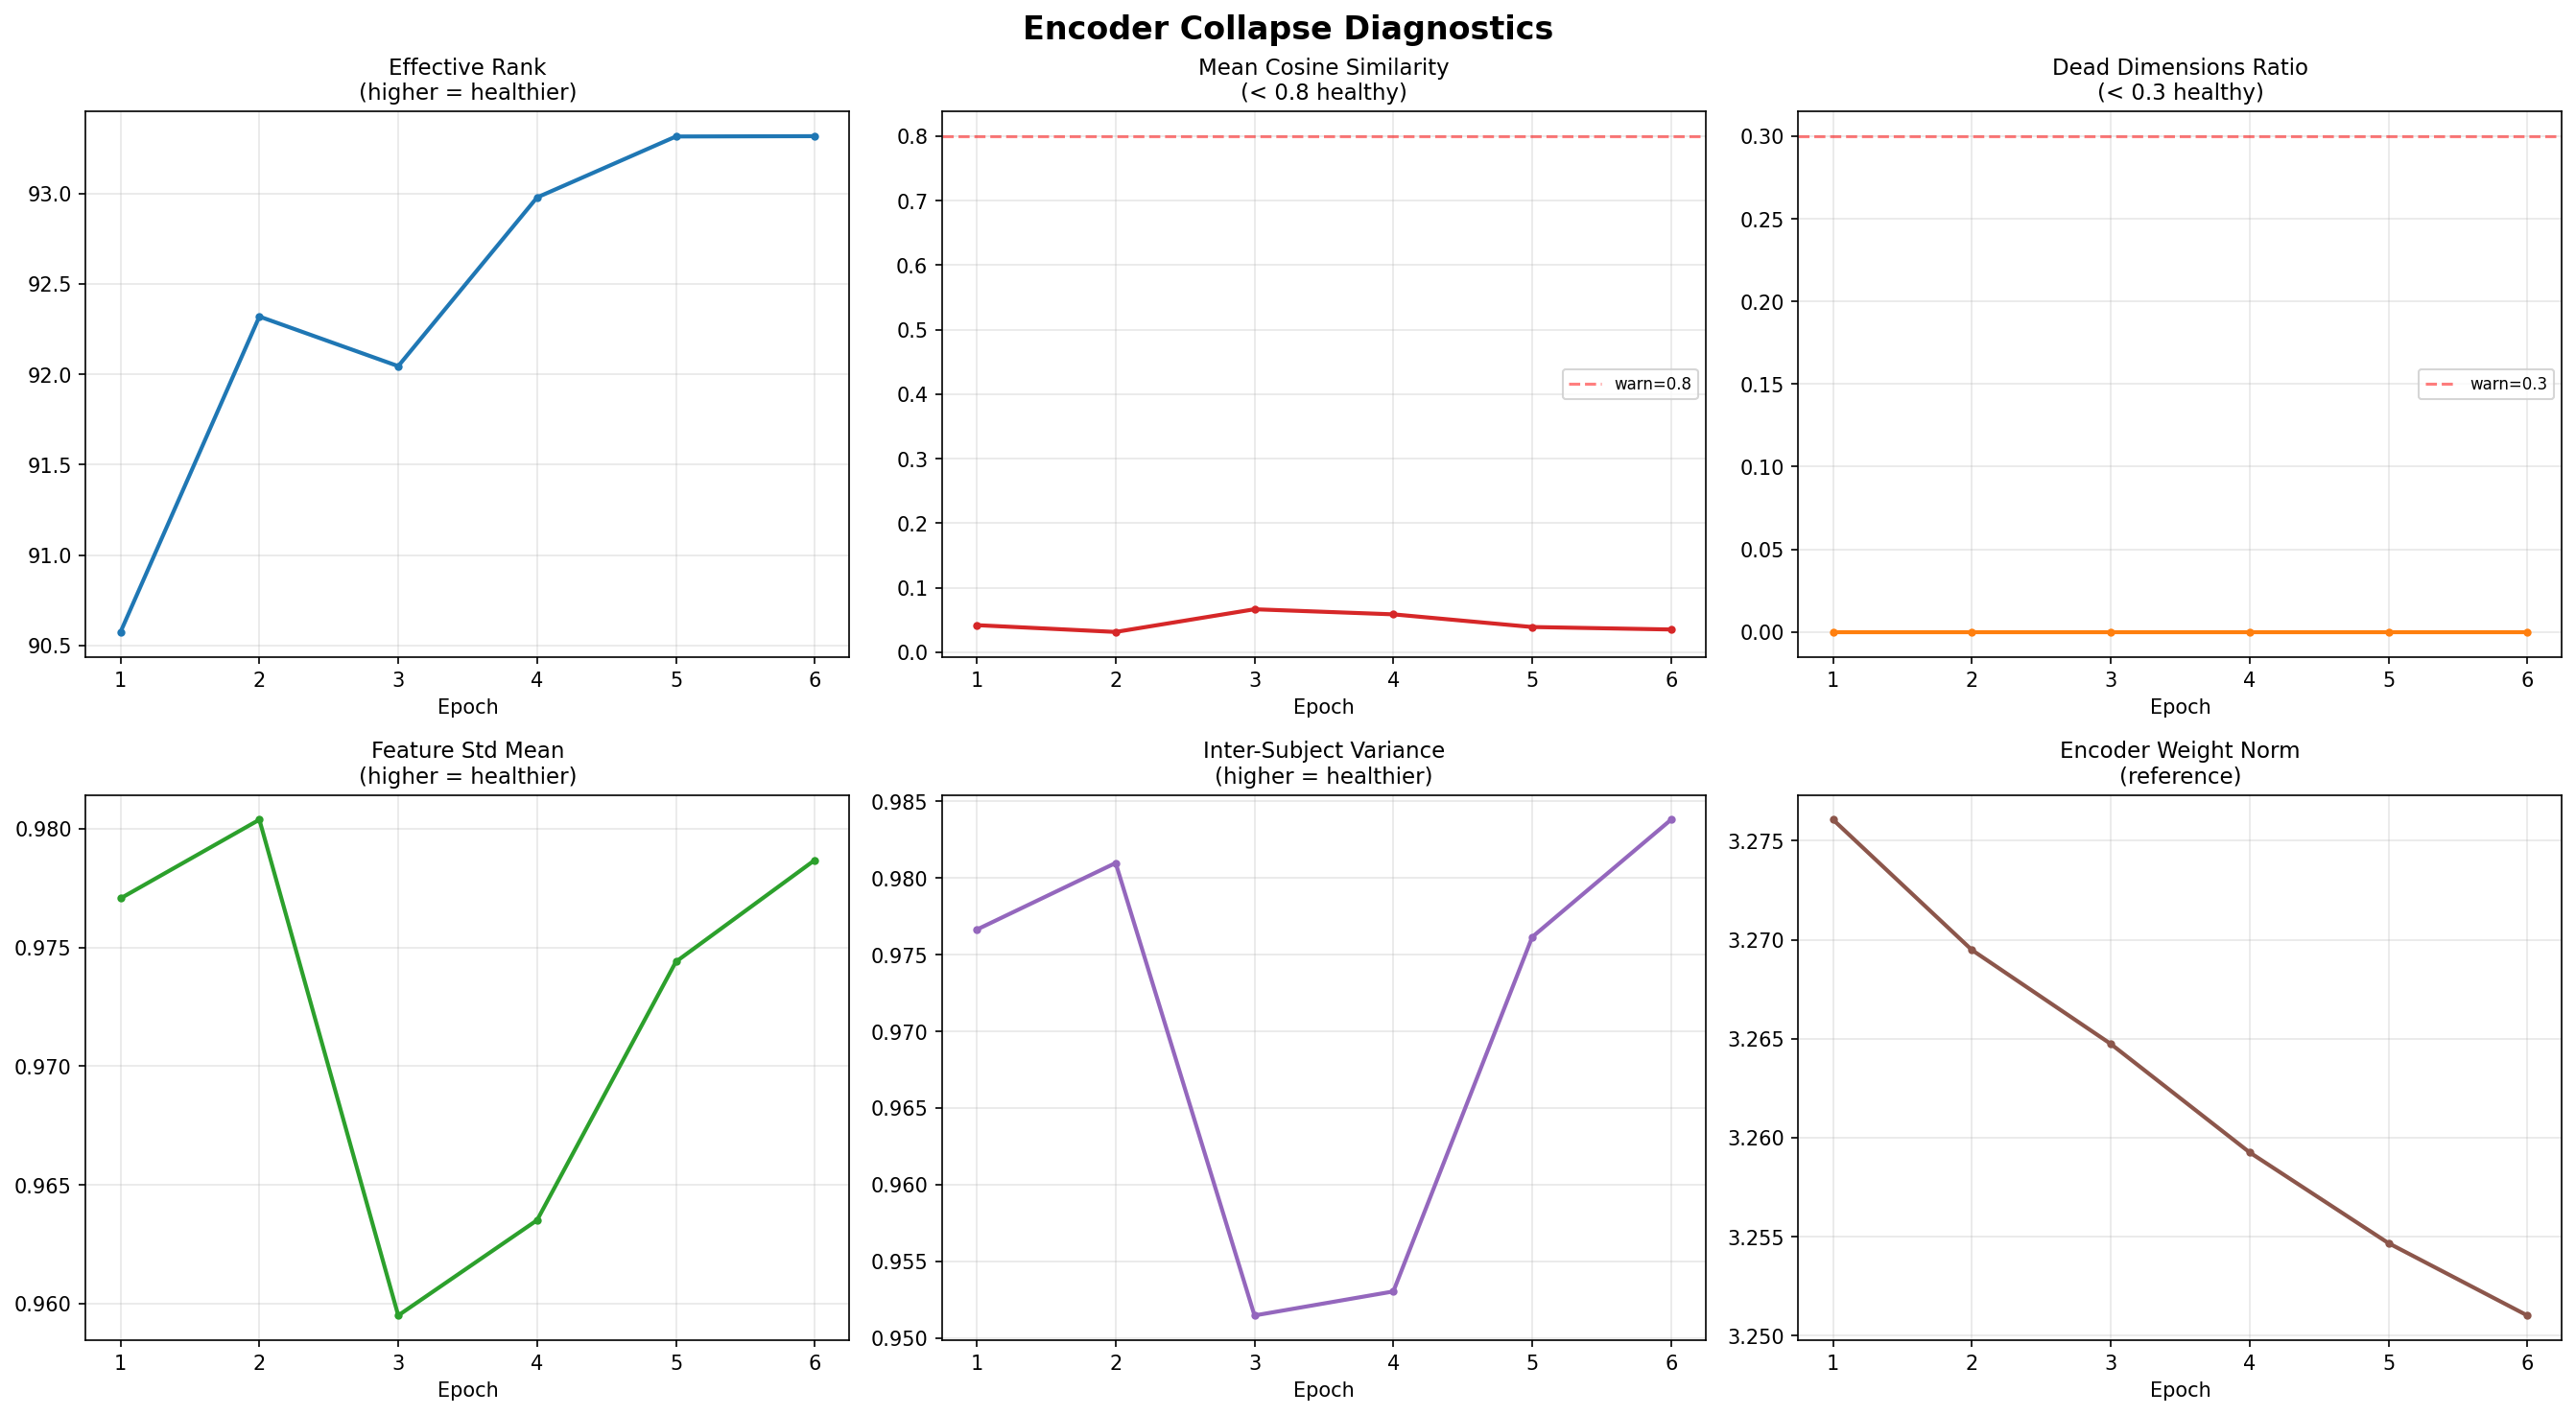

The file beside this chart, header and first rows:
epoch, effective_rank, mean_cosine_sim, dead_dims_ratio, feature_std_mean, inter_subject_var, encoder_weight_norm
1, 90.57, 0.04186, 0.000000, 0.9771, 0.9766, 3.276
2, 92.32, 0.03133, 0.000000, 0.9804, 0.981, 3.269
3, 92.05, 0.06649, 0.000000, 0.9595, 0.9515, 3.265
4, 92.98, 0.05862, 0.000000, 0.9635, 0.953, 3.259
5, 93.32, 0.03897, 0.000000, 0.9744, 0.9761, 3.255
6, 93.32, 0.03514, 0.000000, 0.9787, 0.9838, 3.251
